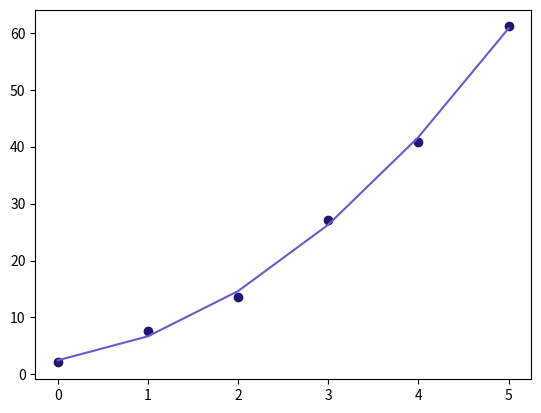

This chart was generated by the following Python code:
import numpy as np
import matplotlib.pyplot as plt


def calcula_somatorios(x, y, grau):
    somatoriosX = [0]*(grau*2 + 1)
    somatoriosY = [0]*(grau + 1)

    for i in range(grau*2 + 1):
        for j in range(len(x)):
            somatoriosX[i] += x[j]**(i)

    for i in range(grau + 1):
        for j in range(len(x)):
            somatoriosY[i] += y[j]*x[j]**(i)
    
    somatoriosX = np.array(somatoriosX)
    somatoriosY = np.array(somatoriosY)
    return somatoriosX, somatoriosY

def monta_matriz(somatorios, grau):
    matriz = np.zeros((grau+1, grau+1))

    for i in range(grau+1):
        for j in range(grau+1):
            matriz[i][j] = somatorios[i+j]
    
    return matriz


x = np.array([0, 1, 2, 3, 4, 5])
y = np.array([2.1, 7.7, 13.6, 27.2, 40.9, 61.1])
somatoriosX, somatoriosY = calcula_somatorios(x, y, 2)
A = monta_matriz(somatoriosX, 2)

r = np.linalg.solve(A, somatoriosY)

aux = []
for i in range(len(x)):
    aux.append(r[0] + r[1]*x[i] + r[2]*x[i]*x[i])

plt.plot(x, y, "o", color="midnightblue")
plt.plot(x, aux, color="slateblue")
plt.show()

print(r)
